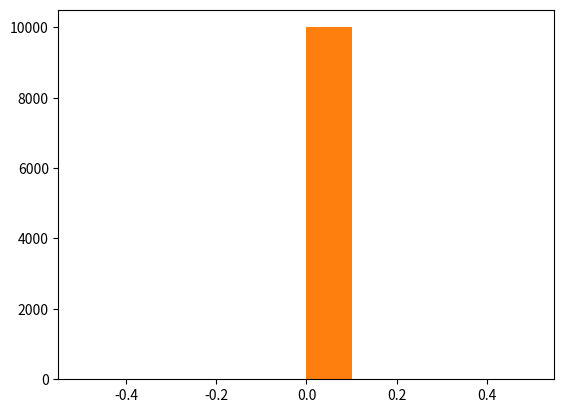

Recreate this plot in Python. (Note: this script raises an exception after producing the figure.)
from matplotlib import pyplot as plt
import numpy as np
import scipy.stats as stats
import pylab as pl
import math

def pm(x,y):
    return (x+y,x-y)

def Boundary_Handle(x1,x2,y1,y2, direct, dist,face):
    dx = x2 - x1
    dy = y2 - y1
    dr = math.sqrt(dx**2 + dy**2)
    D = x1*y2 - x2*y1
    if dr <= 0:
        return
    _x, x_= tuple(w/dr**2 for w in pm(D*dy,(-1 if dy < 0 else 1)*dx*(math.sqrt((350**2) * (dr**2) - D**2))))
    _y, y_= tuple(w/dr**2 for w in pm(-D*dx, abs(dy)*(math.sqrt((350**2) * (dr**2) - D**2))))
    x,y = close_to_circle(_x,x_,_y,y_, x2, y2)
    if (x,y) == (x2,y2):         
        dist = 3.5 * np.random.random_sample()
        q1,q2 = x2+dist*math.cos(face+(math.pi-direct)),y2+dist*math.sin(face+(math.pi-direct))
        return q1,q2,face+(math.pi-direct)
    vec_to = (x-x2,y-y2)
    angle = math.acos((vec_to[0]*x+vec_to[1]*y)/(math.sqrt(vec_to[0]**2+vec_to[1]**2)*math.sqrt(x**2+y**2)))
    x2,y2 = x, y
    dist = 3.5 * np.random.random_sample()
    if math.sqrt((x+dist*math.cos(math.pi-2*angle))**2 + (y+dist*math.sin(math.pi-2*angle))**2) == 350:
        x2,y2 = x2 + dist*math.cos(math.pi - direct), y2 + dist*math.cos(math.pi-direct)
    if math.sqrt((x+dist*math.cos(math.pi-2*angle))**2 + (y+dist*math.sin(math.pi-2*angle))**2) >= 350:
        return Boundary_Handle(x + dist*math.cos(math.pi-2*angle),x,y+dist*math.sin(math.pi-2*angle),y, direct, dist,face)
    else:
        x2,y2 = x2+dist*math.cos(face + math.pi-2*angle),y2+ dist*(face + math.pi-2*angle)
        face =face + math.pi-2*angle
        return x2, y2, face

def close_to_circle(t1, t2, s1, s2, x2, y2):
    dis1 = math.sqrt((t1-x2)**2+(s1-y2)**2)
    dis2 = math.sqrt((t1-x2)**2+(s2-y2)**2)
    dis3 = math.sqrt((t2-x2)**2+(s1-y2)**2)
    dis4 = math.sqrt((t2-x2)**2+(s2-y2)**2)
    mini = min(dis1,dis2,dis3,dis4)
    if mini == dis1:
        return t1,s1
    elif mini == dis2:
        return t1,s2
    elif mini == dis3:
        return t2,s1
    elif mini == dis4:
        return t2,s2



def task5_stat(n):


    t1_x2 = 0 
    t1_y2 = 0

    face1 = 0

    i=0

    while i<n:

        direct1 = np.random.random_sample()*2*math.pi

        dist1 = 3.5 * np.random.random_sample()

        t1_x1, t1_y1 = t1_x2 + dist1*math.cos(direct1), t1_y2 + dist1*math.sin(direct1)

        if math.sqrt((t1_x2 - t1_x1)**2 + (t1_y2 - t1_y1)**2) == 0:
            continue

        if math.sqrt(t1_x1**2 + t1_y1**2) >= 350:
            t1_x1, t1_y1, face1 = Boundary_Handle(t1_x1, t1_x2, t1_y1, t1_y2, direct1, dist1, face1)
            t1_x2, t1_y2 = t1_x1, t1_y1
            continue
        
        i+=1

    return math.sqrt(t1_x2**2 + t1_y2**2)

lst= list()
for i in range(10000):
    lst.append (task5_stat(1000))


lst = sorted(lst)

fit = stats.norm.pdf(lst, np.mean(lst), np.std(lst))  #this is a fitting indeed

pl.plot(lst,fit,'-o')

pl.hist(lst,normed=True)      #use this to draw histogram of your data

pl.show()

ans="\n".join(lst)
output_file = open("task5.txt", "w")
output_file.write(ans)
output_file.close()
